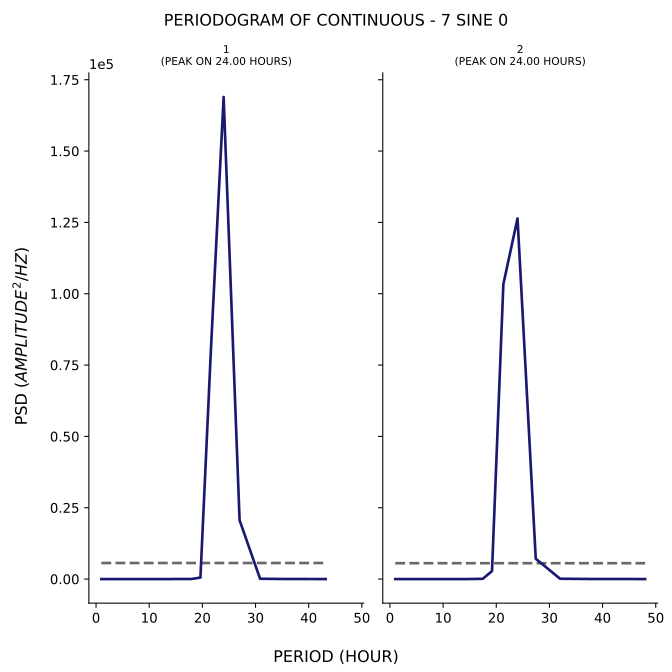

The data file committed next to this chart (first rows):
test, period, psd
1, 43.2, 2.445
1, 36.0, 6.773
1, 30.86, 102.7
1, 27.0, 20625
1, 24.0, 168938
1, 21.6, 80034
1, 19.64, 517.9
1, 18.0, 22.57
1, 16.62, 2.672
1, 15.43, 1.138
1, 14.4, 0.04866
1, 13.5, 0.2491
1, 12.71, 0.0488
1, 12.0, 0.08526
1, 11.37, 0.05732
1, 10.8, 0.02634
1, 10.29, 0.04529
1, 9.818, 0.1626
1, 9.391, 0.09837
1, 9.0, 0.00369
1, 8.64, 0.02586
1, 8.308, 0.01425
1, 8.0, 0.03681
1, 7.714, 0.02668
1, 7.448, 0.03096
1, 7.2, 0.001041
1, 6.968, 0.05628
1, 6.75, 0.1201
1, 6.545, 0.1205
1, 6.353, 0.02313
1, 6.171, 0.0198
1, 6.0, 0.04765
1, 5.838, 0.008418
1, 5.684, 0.1214
1, 5.538, 0.0562
1, 5.4, 0.07104
1, 5.268, 0.1963
1, 5.143, 0.05092
1, 5.023, 0.006802
1, 4.909, 0.02949
1, 4.8, 0.002978
1, 4.696, 0.01401
1, 4.596, 0.01778
1, 4.5, 0.07781
1, 4.408, 0.02747
1, 4.32, 0.009723
1, 4.235, 0.001424
1, 4.154, 0.02848
1, 4.075, 0.07358
1, 4.0, 0.1467
1, 3.927, 0.293
1, 3.857, 0.1138
1, 3.789, 0.007652
1, 3.724, 0.01107
1, 3.661, 0.0003846
1, 3.6, 0.01596
1, 3.541, 0.02213
1, 3.484, 0.01046
1, 3.429, 0.1078
1, 3.375, 0.06089
... 341 more rows
